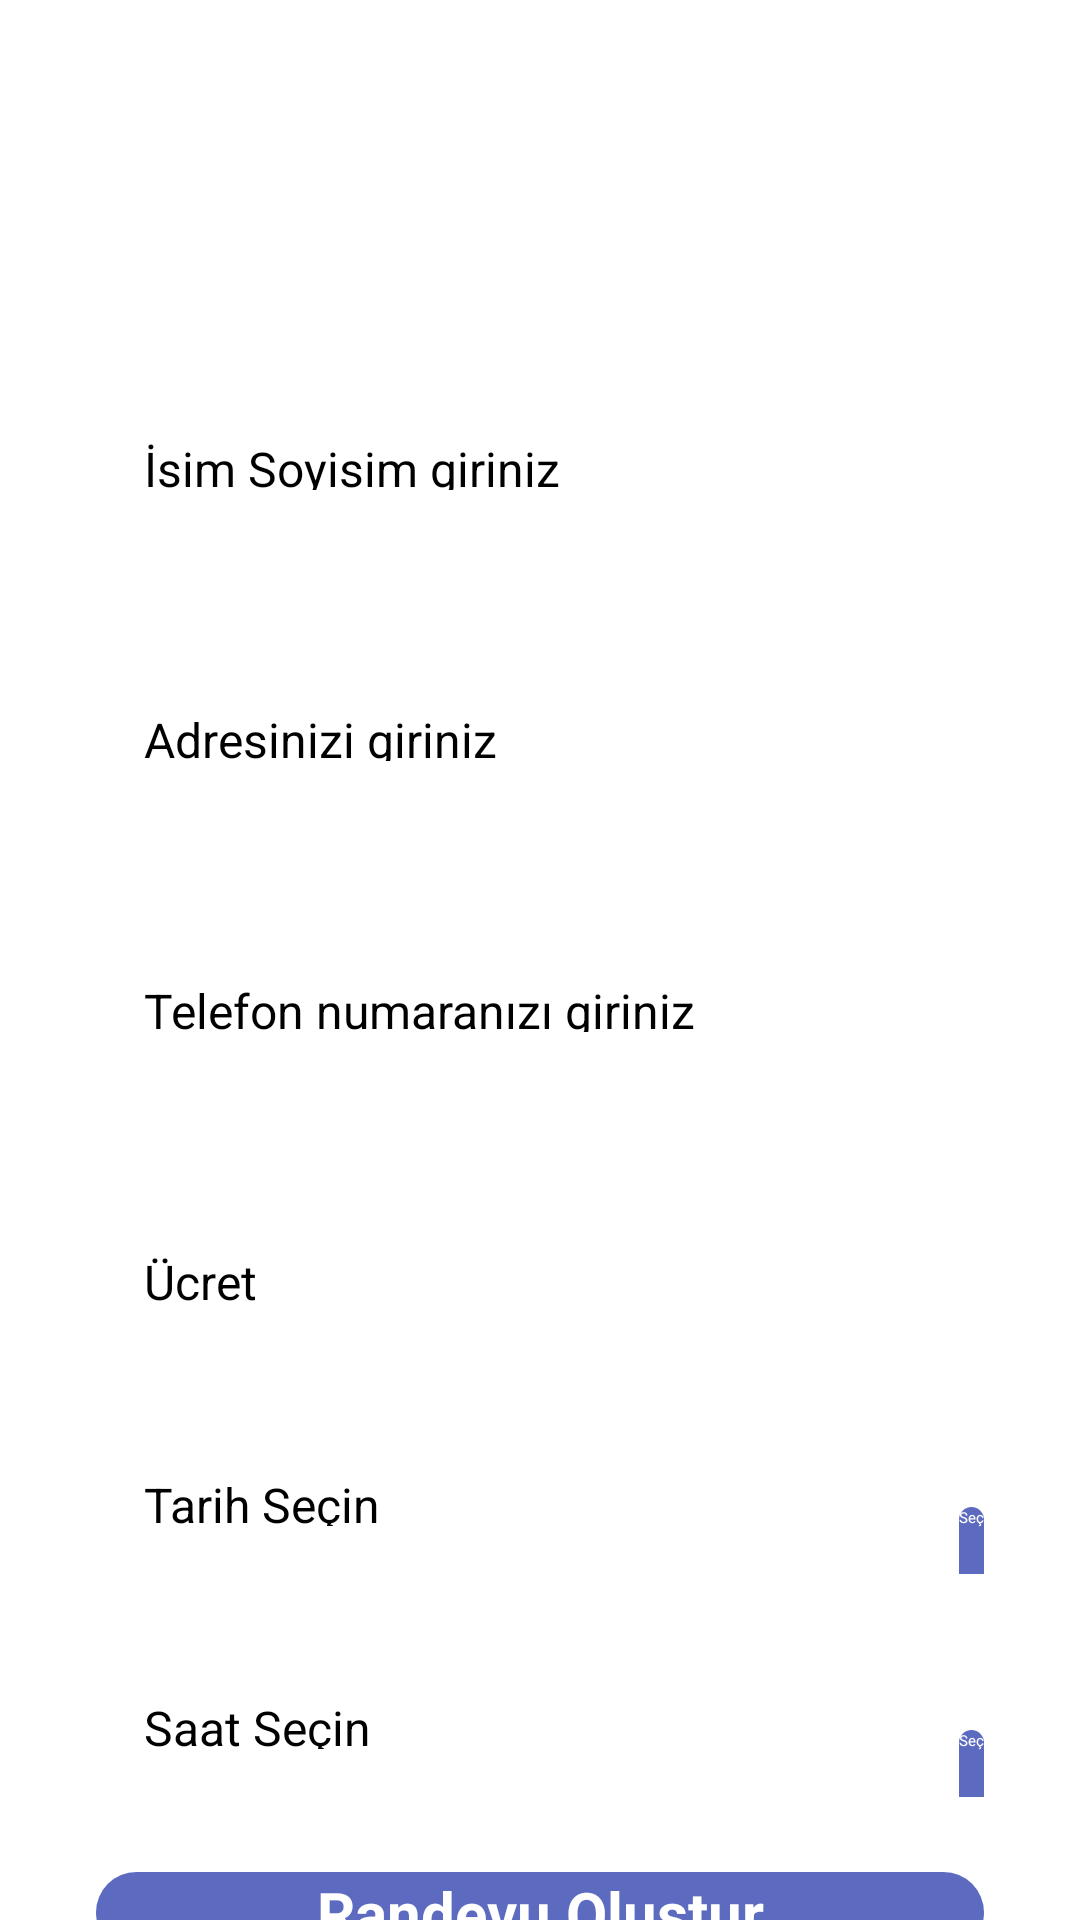

This screen was rendered from an Android layout file. Write that file and the resources it references.
<!-- AndroidManifest.xml: application theme Theme.MediCall -->
<!-- res/layout/activity_book_appointment.xml -->
<?xml version="1.0" encoding="utf-8"?>
<androidx.constraintlayout.widget.ConstraintLayout xmlns:android="http://schemas.android.com/apk/res/android"
    xmlns:app="http://schemas.android.com/apk/res-auto"
    xmlns:tools="http://schemas.android.com/tools"
    android:layout_width="match_parent"
    android:layout_height="match_parent"
    tools:context=".BookAppointmentActivity"
    android:background="@drawable/back19"
    >

    <ImageButton
        android:id="@+id/btn_back"
        android:layout_width="wrap_content"
        android:layout_height="wrap_content"
        android:src="@drawable/baseline_arrow_back_24"
        android:padding="16dp"
        android:contentDescription="@string/back_button_description"
        android:background="@android:color/transparent"
        app:layout_constraintStart_toStartOf="parent"
        app:layout_constraintTop_toTopOf="parent" />


    <LinearLayout
        android:id="@+id/linearLayout"
        android:layout_width="match_parent"
        android:layout_height="wrap_content"
        android:layout_marginStart="32dp"
        android:layout_marginTop="200dp"
        android:layout_marginEnd="32dp"
        android:layout_marginBottom="100dp"
        android:orientation="vertical"
        app:layout_constraintBottom_toBottomOf="parent"
        app:layout_constraintEnd_toEndOf="parent"
        app:layout_constraintStart_toStartOf="parent"
        app:layout_constraintTop_toTopOf="@+id/btn_back">

        <TextView
            android:id="@+id/textView11"
            android:layout_width="match_parent"
            android:layout_height="wrap_content"
            android:text="İsim Soyisim"
            android:textColor="#ffffff"
            android:textSize="18sp" />


        <EditText
            android:id="@+id/editTextLBTFullName"
            android:layout_width="match_parent"
            android:layout_height="50dp"
            android:layout_marginTop="16dp"
            android:background="@drawable/edittext_background"
            android:ems="10"
            android:hint="İsim Soyisim giriniz"
            android:inputType="textPersonName"
            android:padding="16dp"
            android:textColorHighlight="#5c5f72"
            android:textSize="16sp" />

        <TextView
            android:id="@+id/textView7"
            android:layout_width="match_parent"
            android:layout_height="wrap_content"
            android:text="Adres"
            android:textColor="#ffffff"
            android:textSize="18sp" />

        <EditText
            android:id="@+id/editTextLBTAdress"
            android:layout_width="match_parent"
            android:layout_height="50dp"
            android:layout_marginTop="16dp"
            android:background="@drawable/edittext_background"
            android:ems="10"
            android:hint="Adresinizi giriniz"
            android:inputType="textEmailAddress"
            android:padding="16dp"
            android:textColorHighlight="#5c5f72"
            android:textSize="16sp" />

        <TextView
            android:id="@+id/textView8"
            android:layout_width="match_parent"
            android:layout_height="wrap_content"
            android:text="Telefon Numarası"
            android:textColor="#ffffff"
            android:textSize="18sp" />

        <EditText
            android:id="@+id/editTextLBTPhoneNumber"
            android:layout_width="match_parent"
            android:layout_height="50dp"
            android:layout_marginTop="16dp"
            android:background="@drawable/edittext_background"
            android:ems="10"
            android:hint="Telefon numaranızı giriniz"
            android:inputType="phone"
            android:padding="16dp"
            android:textColorHighlight="#5c5f72"
            android:textSize="16sp" />

        <TextView
            android:id="@+id/textView13"
            android:layout_width="match_parent"
            android:layout_height="wrap_content"
            android:text="Ücret"
            android:textColor="#ffffff"
            android:textSize="18sp" />

        <EditText
            android:id="@+id/editTextLBTpin"
            android:layout_width="match_parent"
            android:layout_height="50dp"
            android:layout_marginTop="16dp"
            android:background="@drawable/edittext_background"
            android:ems="10"
            android:hint="Ücret"
            android:inputType="number"
            android:padding="16dp"
            android:textColorHighlight="#5c5f72"
            android:textSize="16sp" />

        <TextView
            android:id="@+id/textView14"
            android:layout_width="match_parent"
            android:layout_height="wrap_content"
            android:text="Randevu Tarihi"
            android:textColor="#ffffff"
            android:textSize="18sp" />

        <LinearLayout
            android:layout_width="match_parent"
            android:layout_height="wrap_content"
            android:orientation="horizontal">

            <EditText
                android:id="@+id/editTextDate"
                android:layout_width="0dp"
                android:layout_height="50dp"
                android:layout_weight="1"
                android:background="@drawable/edittext_background"
                android:ems="10"
                android:hint="Tarih Seçin"
                android:inputType="date"
                android:padding="16dp"
                android:textColorHighlight="#5c5f72"
                android:textSize="16sp"
                app:layout_constraintTop_toBottomOf="@+id/editTextLBTpin"/>

            <Button
                android:id="@+id/buttonAppDate"
                android:layout_width="wrap_content"
                android:layout_height="50dp"
                android:text="Seç"
                android:textColor="#ffffff"
                android:background="@drawable/login_btn_background"
                app:layout_constraintTop_toBottomOf="@+id/editTextDate"

                />

        </LinearLayout>
        <TextView
            android:id="@+id/textView16"
            android:layout_width="match_parent"
            android:layout_height="wrap_content"
            android:text="Randevu Saati"
            android:textColor="#ffffff"
            android:textSize="18sp" />

        <LinearLayout
            android:layout_width="match_parent"
            android:layout_height="wrap_content"
            android:orientation="horizontal">

            <EditText
                android:id="@+id/editTextTime"
                android:layout_width="0dp"
                android:layout_height="50dp"
                android:layout_weight="1"
                android:background="@drawable/edittext_background"
                android:ems="10"
                android:hint="Saat Seçin"
                android:inputType="date"
                android:padding="16dp"
                android:textColorHighlight="#5c5f72"
                android:textSize="16sp"
                app:layout_constraintTop_toBottomOf="@+id/editTextLBTpin"/>

            <Button
                android:id="@+id/buttonAppTime"
                android:layout_width="wrap_content"
                android:layout_height="50dp"
                android:text="Seç"
                android:textColor="#ffffff"
                android:background="@drawable/login_btn_background"
                app:layout_constraintTop_toBottomOf="@+id/editTextDate"

                />

        </LinearLayout>

        <Button
            android:id="@+id/buttonAppointment"
            style="@android:style/Widget.Button"
            android:layout_width="match_parent"
            android:layout_height="wrap_content"
            android:layout_marginTop="25dp"
            android:background="@drawable/login_btn_background"
            android:text="Randevu Oluştur"
            android:textColor="#ffffff"
            android:textSize="20sp"
            android:textStyle="bold"


            />



    </LinearLayout>

    <TextView
        android:id="@+id/textViewAppTitle"
        android:layout_width="wrap_content"
        android:layout_height="wrap_content"
        android:layout_marginTop="56dp"
        android:text="Randevu Al"
        android:textColor="@color/colorWhite"
        android:textSize="40sp"
        android:textStyle="bold"
        app:layout_constraintEnd_toEndOf="parent"
        app:layout_constraintHorizontal_bias="0.497"
        app:layout_constraintStart_toStartOf="parent"
        app:layout_constraintTop_toTopOf="parent" />


</androidx.constraintlayout.widget.ConstraintLayout>
<!-- resources referenced by this layout -->
<resources>
  <color name="colorWhite">#FFFFFF</color>
  <!-- drawable edittext_background (drawable) -->
  <?xml version="1.0" encoding="utf-8"?>
  <selector xmlns:android="http://schemas.android.com/apk/res/android">
      <item>
          <shape android:shape="rectangle">
              <corners android:radius="10dp"/>
              <solid android:color="#80ffffff"/>
  
  
          </shape>
      </item>
  </selector>
  <!-- drawable login_btn_background (drawable) -->
  <?xml version="1.0" encoding="utf-8"?>
  <selector xmlns:android="http://schemas.android.com/apk/res/android">
      <item android:state_pressed="true">
          <shape android:shape="rectangle">
              <corners android:radius="24dp"/>
              <solid android:color="#7F9BFC"/> 
          </shape>
      </item>
      <item android:state_focused="true">
          <shape android:shape="rectangle">
              <corners android:radius="24dp"/>
              <solid android:color="#9FA8DA"/> 
          </shape>
      </item>
      <item>
          <shape android:shape="rectangle">
              <corners android:radius="24dp"/>
              <solid android:color="#5C6BC0"/> 
          </shape>
      </item>
  </selector>
  <string name="back_button_description">Geri</string>
</resources>
